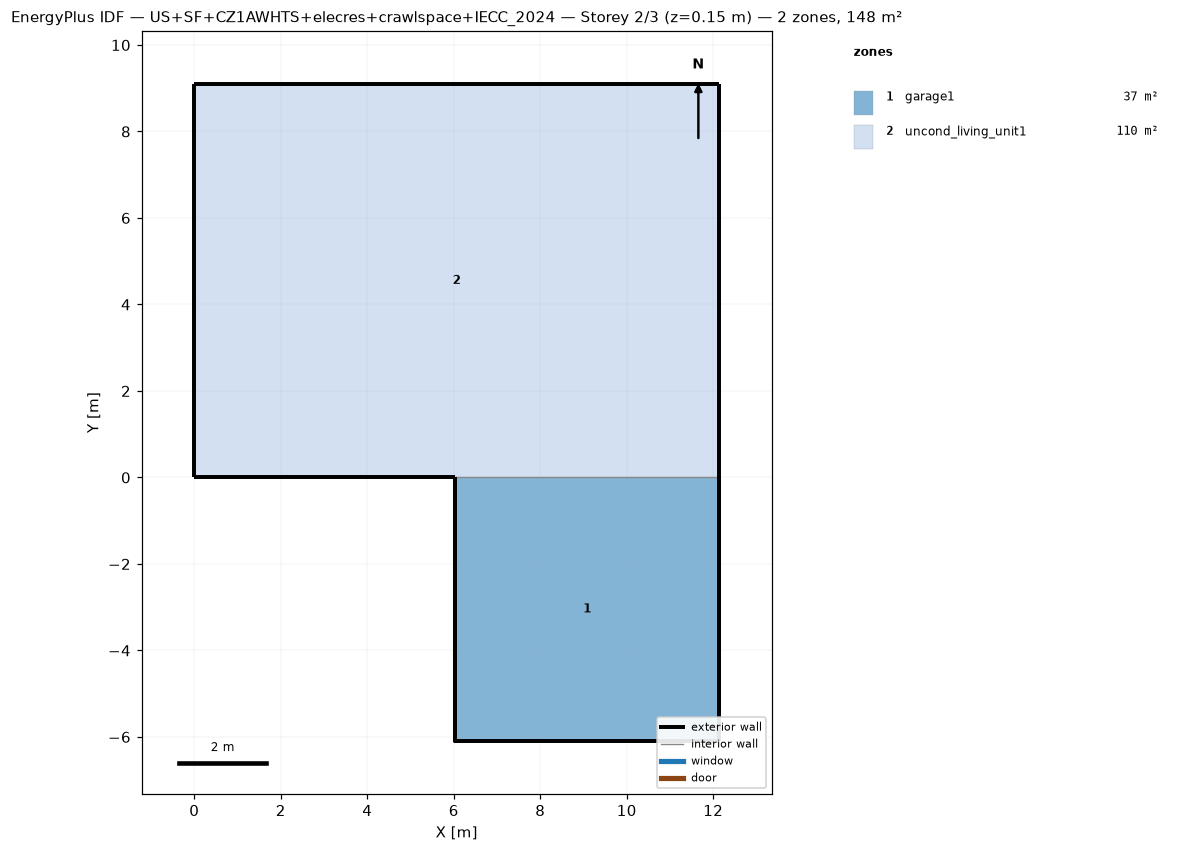
=== STOREY PLAN SPEC (per zone: floor XY polygon, exterior-wall plan segments, windows/doors) ===
zone 1: garage1  (37.2 m²)
  floor: (6.04, -6.10) (6.04, 0.00) (12.13, 0.00) (12.13, -6.10)
  exterior wall: (6.04, -6.10) – (12.13, -6.10)  [6.1 m]
  exterior wall: (12.13, -6.10) – (12.13, 0.00)  [6.1 m]
  exterior wall: (6.04, 0.00) – (6.04, -6.10)  [6.1 m]
  exterior wall: (12.13, -6.10) – (12.13, 0.00) – (12.13, -3.05)  [9.1 m]
  exterior wall: (6.04, 0.00) – (6.04, -6.10) – (6.04, -3.05)  [9.1 m]
zone 2: uncond_living_unit1  (110.4 m²)
  floor: (0.00, 0.00) (0.00, 9.10) (12.13, 9.10) (12.13, 0.00)
  exterior wall: (0.00, 0.00) – (6.04, 0.00)  [6.0 m]
  exterior wall: (12.13, 0.00) – (12.13, 9.10)  [9.1 m]
  exterior wall: (12.13, 9.10) – (0.00, 9.10)  [12.1 m]
  exterior wall: (0.00, 9.10) – (0.00, 0.00)  [9.1 m]
  interior walls: 1

=== DERIVED (storey summary) ===
Building: US+SF+CZ1AWHTS+elecres+crawlspace+IECC_2024
Storey: 2 of 3  (floor level z = 0.15 m)
Storey gross floor area: 147.6 m²
Zones on this storey: 2
  - garage1: floor 37.2 m²; exterior wall 36.6 m (52.7 m²); WWR 0.0%
  - uncond_living_unit1: floor 110.4 m²; exterior wall 36.4 m (94.3 m²); WWR 0.0%
Zone adjacency: (none detected)